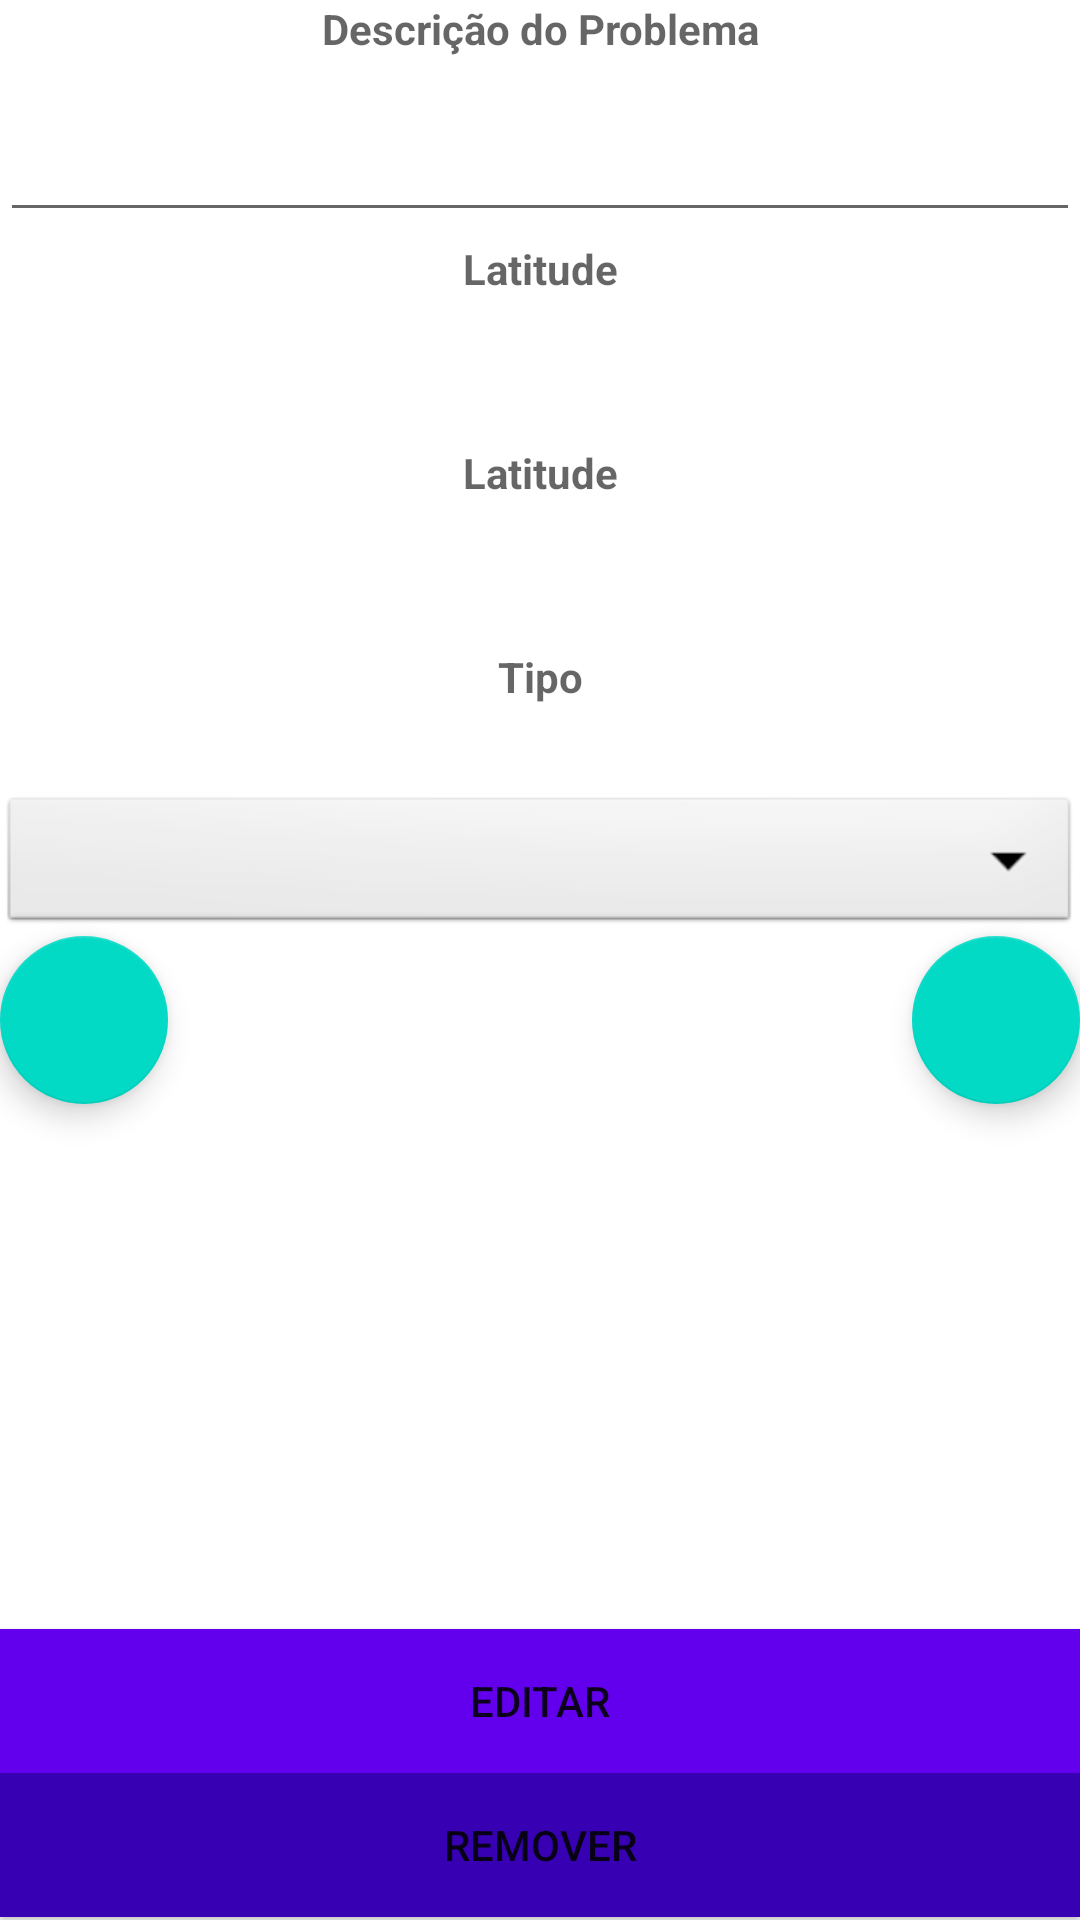

Here is an Android app screen rendered from its layout file. Give the layout XML and the strings, colors and styles it references.
<!-- AndroidManifest.xml: application theme Theme.Pm_trab -->
<!-- res/layout/marker_onwer.xml -->
<?xml version="1.0" encoding="utf-8"?>
<androidx.constraintlayout.widget.ConstraintLayout xmlns:android="http://schemas.android.com/apk/res/android"
    xmlns:app="http://schemas.android.com/apk/res-auto"
    xmlns:tools="http://schemas.android.com/tools"
    android:layout_width="match_parent"
    android:layout_height="match_parent"
    tools:context=".MainActivity">

    <TextView
        android:id="@+id/ticket"
        android:layout_width="match_parent"
        android:layout_height="wrap_content"
        android:gravity="center"
        android:hint="@string/marker_texto"
        android:textStyle="bold"
        app:layout_constraintStart_toStartOf="parent"
        app:layout_constraintTop_toTopOf="parent"
        app:layout_constraintVertical_bias="0.425" />

    <EditText
        android:id="@+id/edit_ticket"
        android:layout_width="match_parent"
        android:layout_height="wrap_content"
        android:layout_marginTop="36dp"
        app:layout_constraintStart_toStartOf="@+id/ticket"
        app:layout_constraintTop_toTopOf="@+id/ticket" />

    <TextView
        android:id="@+id/latitude"
        android:layout_width="match_parent"
        android:layout_height="wrap_content"
        android:layout_marginTop="44dp"
        android:gravity="center"
        android:hint="@string/LAT"
        android:textStyle="bold"
        app:layout_constraintStart_toStartOf="@+id/edit_ticket"
        app:layout_constraintTop_toTopOf="@+id/edit_ticket" />

    <TextView
        android:id="@+id/edit_lat"
        android:layout_width="match_parent"
        android:layout_height="wrap_content"
        android:layout_marginTop="24dp"
        app:layout_constraintStart_toStartOf="@+id/latitude"
        app:layout_constraintTop_toTopOf="@+id/latitude" />

    <TextView
        android:id="@+id/longitude"
        android:layout_width="match_parent"
        android:layout_height="wrap_content"
        android:layout_marginTop="44dp"
        android:gravity="center"
        android:hint="@string/LON"
        android:textStyle="bold"
        app:layout_constraintStart_toStartOf="@+id/edit_lat"
        app:layout_constraintTop_toTopOf="@+id/edit_lat" />

    <TextView
        android:id="@+id/edit_lon"
        android:layout_width="match_parent"
        android:layout_height="wrap_content"
        android:layout_marginTop="24dp"
        app:layout_constraintStart_toStartOf="@+id/longitude"
        app:layout_constraintTop_toTopOf="@+id/longitude" />

    <TextView
        android:id="@+id/tipo"
        android:layout_width="match_parent"
        android:layout_height="wrap_content"
        android:layout_marginTop="44dp"
        android:gravity="center"
        android:hint="@string/Tipo"
        android:textStyle="bold"
        app:layout_constraintStart_toStartOf="@+id/edit_lon"
        app:layout_constraintTop_toTopOf="@+id/edit_lon" />

    <TextView
        android:id="@+id/edit_tipo"
        android:layout_width="match_parent"
        android:layout_height="wrap_content"
        android:layout_marginTop="24dp"
        app:layout_constraintStart_toStartOf="@+id/tipo"
        app:layout_constraintTop_toTopOf="@+id/tipo" />

    <Spinner
        android:id="@+id/spinner1"
        android:layout_width="match_parent"
        android:layout_height="wrap_content"
        android:layout_marginTop="24dp"
        android:background="@android:drawable/btn_dropdown"
        android:spinnerMode="dropdown"
        app:layout_constraintStart_toStartOf="@+id/edit_tipo"
        app:layout_constraintTop_toTopOf="@+id/edit_tipo" />


    <com.google.android.material.floatingactionbutton.FloatingActionButton
        android:id="@+id/btn_type"
        android:layout_width="200dp"
        android:layout_height="wrap_content"
        android:layout_marginTop="48dp"
        android:background="@color/purple_700"
        android:src="@drawable/ic_baseline_edit_attributes_24"
        android:text="@string/edit_type"
        app:layout_constraintStart_toStartOf="parent"
        app:layout_constraintTop_toTopOf="@+id/spinner1" />

    <com.google.android.material.floatingactionbutton.FloatingActionButton
        android:id="@+id/btn_local"
        android:layout_width="200dp"
        android:layout_height="wrap_content"
        android:layout_marginTop="48dp"
        android:layout_marginEnd="0dp"
        android:background="@color/purple_700"
        android:src="@drawable/ic_baseline_edit_location_24"
        android:text="@string/edit_type"
        app:layout_constraintEnd_toEndOf="parent"
        app:layout_constraintTop_toTopOf="@+id/spinner1" />

    <Button
        android:id="@+id/button_save"
        android:layout_width="match_parent"
        android:layout_height="wrap_content"
        android:layout_marginBottom="49dp"
        android:background="@color/purple_500"
        android:text="@string/btnedit"
        app:layout_constraintBottom_toBottomOf="parent"
        app:layout_constraintEnd_toEndOf="parent"
        app:layout_constraintVertical_bias="0.996" />

    <Button
        android:id="@+id/button_remove"
        android:layout_width="match_parent"
        android:layout_height="wrap_content"
        android:layout_marginBottom="1dp"
        android:background="@color/purple_700"
        android:text="@string/btnremove"
        app:layout_constraintBottom_toBottomOf="parent"
        app:layout_constraintEnd_toEndOf="parent" />

</androidx.constraintlayout.widget.ConstraintLayout>
<!-- resources referenced by this layout -->
<resources>
  <string name="LAT">Latitude</string>
  <string name="LON">Latitude</string>
  <string name="Tipo">Tipo</string>
  <string name="btnedit">Editar</string>
  <string name="btnremove">Remover</string>
  <string name="edit_type">Editar o Tipo</string>
  <string name="marker_texto">Descrição do Problema</string>
  <style name="Theme.Pm_trab" parent="Theme.MaterialComponents.DayNight.DarkActionBar">
          
          <item name="colorPrimary">@color/purple_500</item>
          <item name="colorPrimaryVariant">@color/purple_700</item>
          <item name="colorOnPrimary">@color/white</item>
          
          <item name="colorSecondary">@color/teal_200</item>
          <item name="colorSecondaryVariant">@color/teal_700</item>
          <item name="colorOnSecondary">@color/black</item>
          
          <item name="android:statusBarColor" tools:targetApi="l">?attr/colorPrimaryVariant</item>
          
      </style>
  <!-- not gathered from this repository: default colours our renderer supplied (Android Studio template values) -->
  <color name="purple_500">#FF6200EE</color>
  <color name="purple_700">#FF3700B3</color>
  <color name="teal_200">#FF03DAC5</color>
  <color name="teal_700">#FF018786</color>
  <color name="black">#FF000000</color>
  <color name="white">#FFFFFFFF</color>
</resources>
